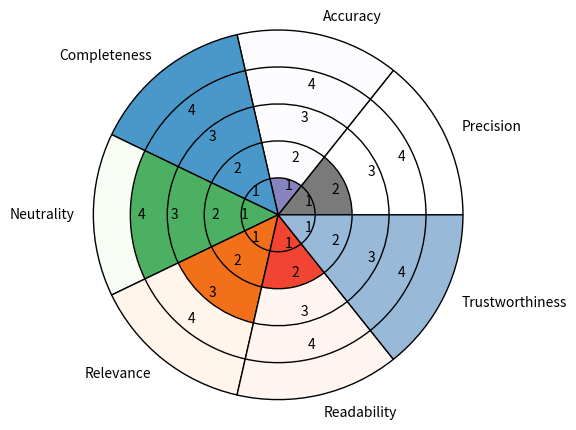

Python code for this plot:
# Pie Chart
# Qupid - NIAA 2017-2018
# VU, Amsterdam
# Author - Robin Sharma

import matplotlib.pyplot as plt
from matplotlib import colors as mcolors

group_names=['Precision','Accuracy','Completeness','Neutrality','Relevance','Readability','Trustworthiness']
group_size=[14.28,14.28,14.28,14.28,14.28,14.28,14.28]

one=['1','1','1','1','1','1','1']
two=['2','2','2','2','2','2','2']
three=['3','3','3','3','3','3','3']
four=['4','4','4','4','4','4','4']
five=['5','5','5','5','5','5','5']

subgroup_size=[4,4,4,4,4,4,4]

a,b,c,d,e,f,g=[plt.cm.Greys, plt.cm.Purples, plt.cm.Blues, plt.cm.Greens, plt.cm.Oranges, plt.cm.Reds, plt.cm.PuBuGn]

fig, ax=plt.subplots()
ax.axis('equal')
mypie, _ = ax.pie(group_size, radius=1.25, labels=group_names, colors=[a(0),b(0),c(0.6),d(0),e(0),f(0),g(0.4)])
plt.setp(mypie, width=0.3, edgecolor='black')
# plt.legend(mypie, group_names, loc="left")

#second Ring inside
mypie2,_ = ax.pie(subgroup_size, radius=1.25-0.25, labels=four, labeldistance=0.9,
colors=[a(0),b(0),c(0.6),d(0.6),e(0),f(0),g(0.4)])
plt.setp(mypie2, width=0.3, edgecolor='black')
plt.margins(0,0)

#third Ring inside
mypie3,_ = ax.pie(subgroup_size, radius=1.25-0.5,labels=three,  labeldistance=0.9,
colors=[a(0),b(0),c(0.6),d(0.6),e(0.6),f(0),g(0.4)])
plt.setp(mypie3, width=0.3, edgecolor='black')
plt.margins(0,0)

# #fourth Ring inside
mypie4,_ = ax.pie(subgroup_size, radius=1.25-0.75, labels=two, labeldistance=0.8,
colors=[a(0.6),b(0),c(0.6),d(0.6),e(0.6),f(0.6),g(0.4)])
plt.setp(mypie4, width=0.3, edgecolor='black')
plt.margins(1,1)

# #fith Ring inside
mypie5,_ = ax.pie(subgroup_size, radius=1.25-1, labels=one, labeldistance=0.8,
colors=[a(0.6),b(0.6),c(0.6),d(0.6),e(0.6),f(0.6),g(0.4)])
plt.setp(mypie5, width=0.25, edgecolor='black')
plt.margins(0,0)

#show it
plt.show()
